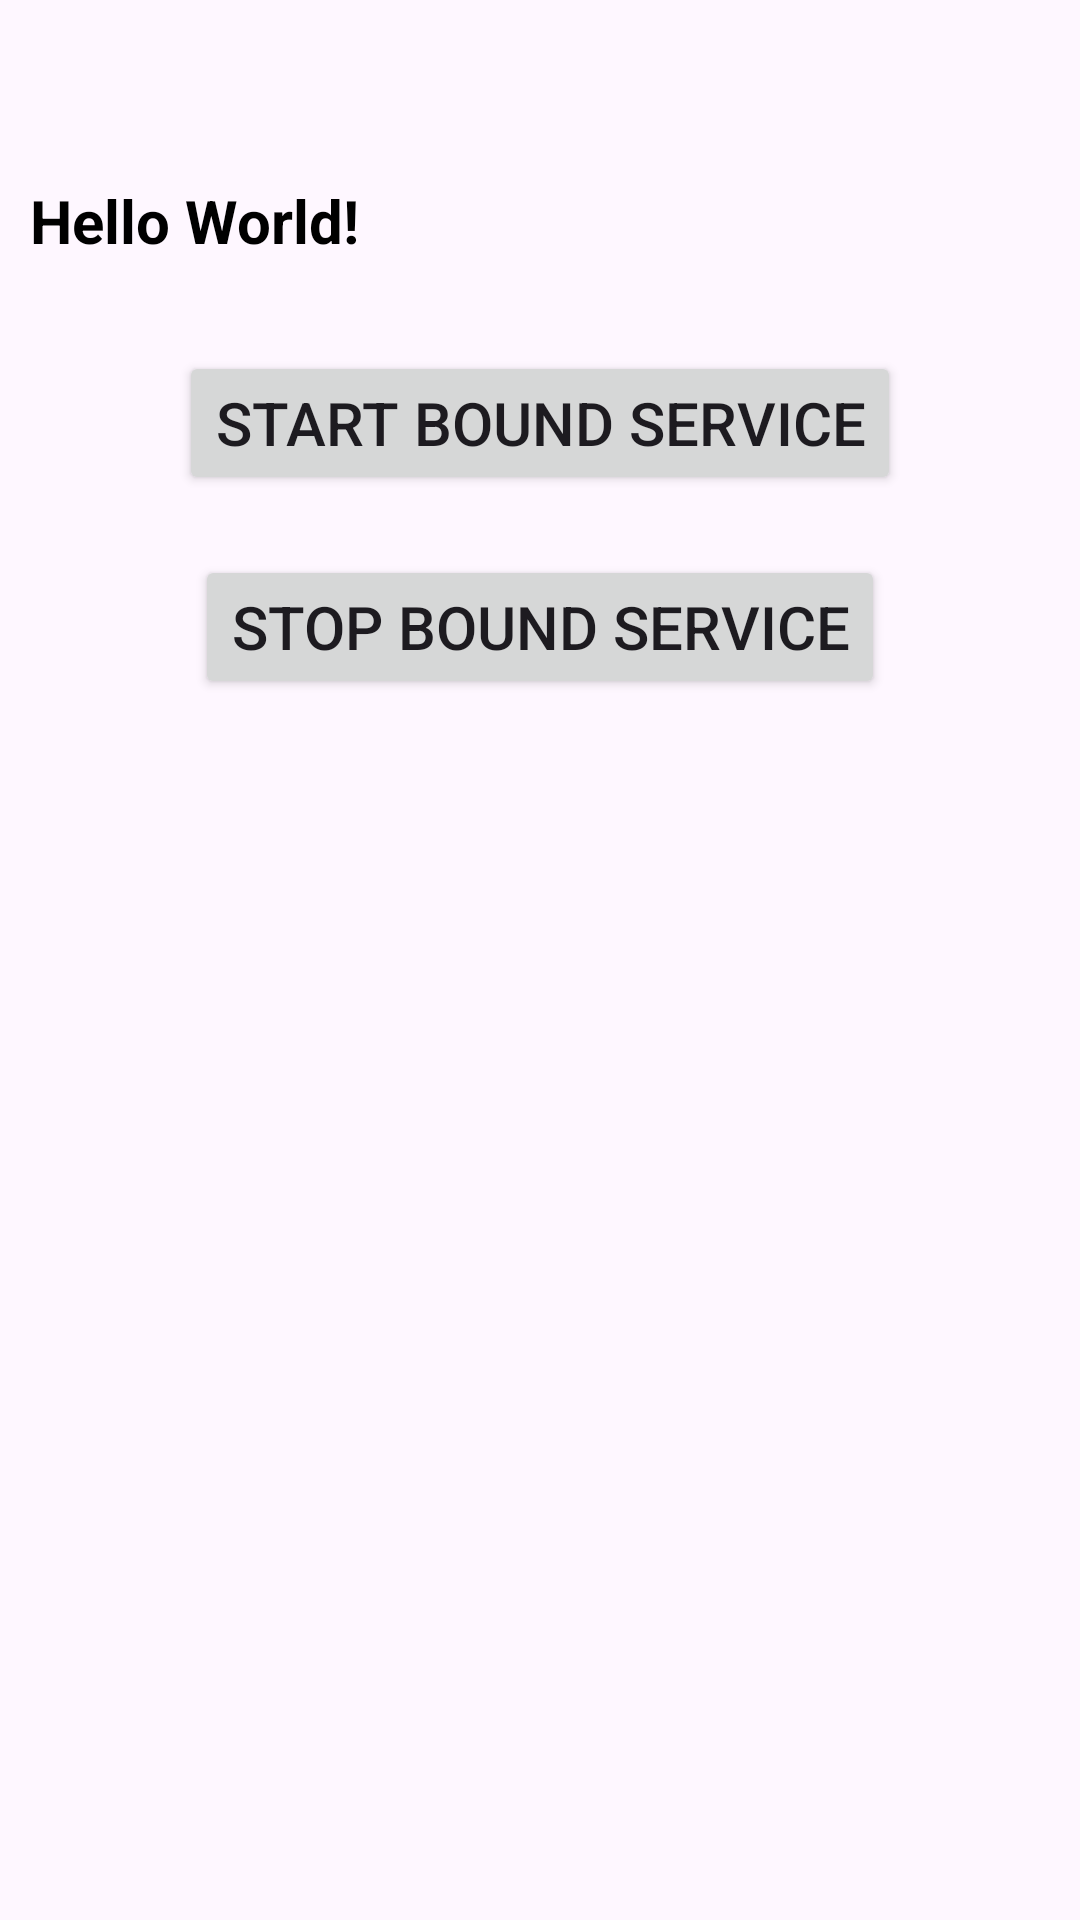

Reconstruct the res/layout file that produces this screen, plus the resources it refers to.
<!-- AndroidManifest.xml: application theme Theme.BoundServiceJava -->
<!-- res/layout/activity_bound.xml -->
<?xml version="1.0" encoding="utf-8"?>
<androidx.constraintlayout.widget.ConstraintLayout xmlns:android="http://schemas.android.com/apk/res/android"
    xmlns:app="http://schemas.android.com/apk/res-auto"
    xmlns:tools="http://schemas.android.com/tools"
    android:layout_width="match_parent"
    android:layout_height="match_parent"
    tools:context=".boundservicepractice.BoundActivity">


    <TextView
        android:id="@+id/tvCurrentTime"
        android:layout_width="match_parent"
        android:layout_height="wrap_content"
        android:text="Hello World!"
        android:textSize="20dp"
        android:textStyle="bold"
        android:padding="10dp"
        android:layout_marginTop="50dp"
        android:textColor="@color/black"
        app:layout_constraintStart_toStartOf="parent"
        app:layout_constraintTop_toTopOf="parent" />

    <Button
        android:id="@+id/btnStartService"
        android:layout_width="wrap_content"
        android:layout_height="wrap_content"
        android:layout_marginTop="20dp"
        android:text="Start Bound Service"
        android:textSize="20dp"
        app:layout_constraintEnd_toEndOf="parent"
        app:layout_constraintStart_toStartOf="parent"
        app:layout_constraintTop_toBottomOf="@+id/tvCurrentTime" />

    <Button
        android:id="@+id/btnStopService"
        android:layout_width="wrap_content"
        android:layout_height="wrap_content"
        android:layout_marginTop="20dp"
        android:text="Stop Bound Service"
        android:textSize="20dp"
        app:layout_constraintEnd_toEndOf="parent"
        app:layout_constraintStart_toStartOf="parent"
        app:layout_constraintTop_toBottomOf="@+id/btnStartService" />

</androidx.constraintlayout.widget.ConstraintLayout>
<!-- resources referenced by this layout -->
<resources>
  <style name="Theme.BoundServiceJava" parent="Base.Theme.BoundServiceJava" />
  <style name="Base.Theme.BoundServiceJava" parent="Theme.Material3.DayNight.NoActionBar">
          
          
      </style>
  <!-- not gathered from this repository: default colours our renderer supplied (Android Studio template values) -->
  <color name="black">#FF000000</color>
</resources>
